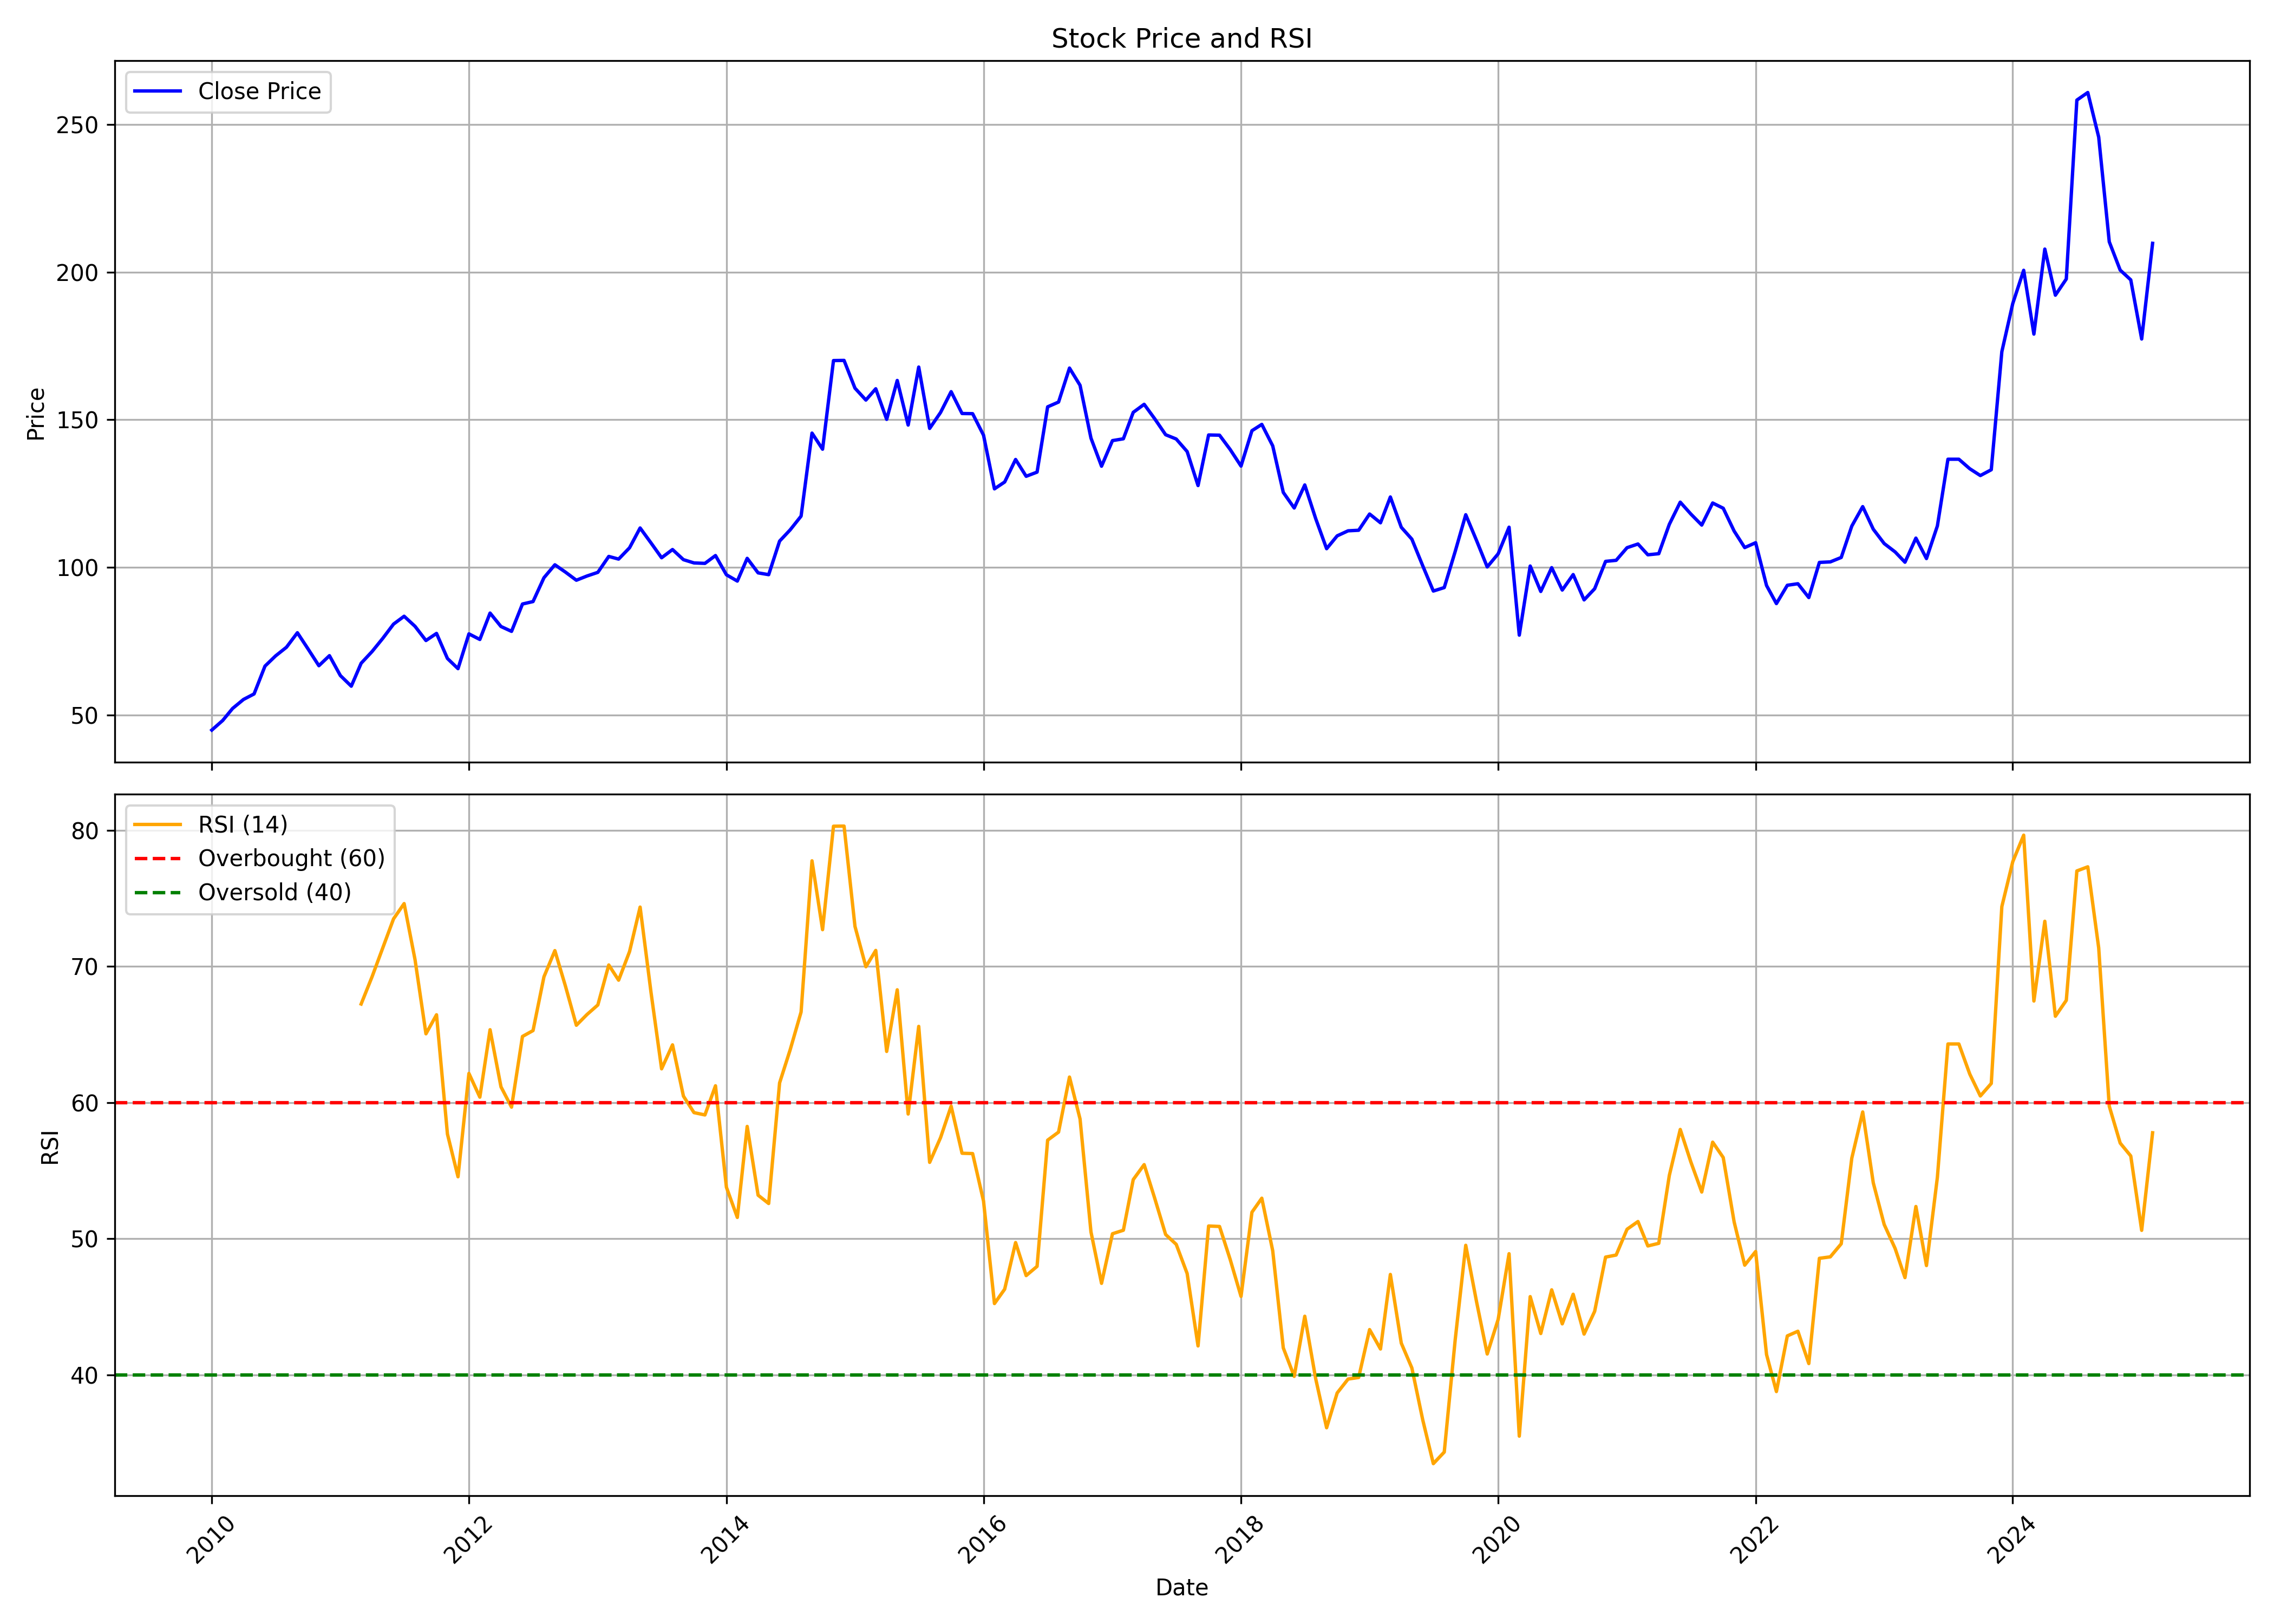

Data behind this chart, as committed beside it:
, date, symbol, open, high, low, close, volume, rsi
0, 2010-01-01, CASTROLIND, 44.77, 47.51, 43.73, 44.83, 9040896, 
1, 2010-02-01, CASTROLIND, 45.07, 53.67, 44.79, 48.1, 30974664, 
2, 2010-03-01, CASTROLIND, 48.84, 53.21, 46.49, 52.16, 15376536, 
3, 2010-04-01, CASTROLIND, 52.31, 59.74, 52.24, 55.21, 14763212, 
4, 2010-05-01, CASTROLIND, 54.64, 58.63, 52.75, 57.08, 4451800, 
5, 2010-06-01, CASTROLIND, 56.75, 67.59, 55.88, 66.51, 8619644, 
6, 2010-07-01, CASTROLIND, 66.23, 71.95, 62.09, 69.97, 8035684, 
7, 2010-08-01, CASTROLIND, 71.39, 85.24, 68.83, 72.91, 15706764, 
8, 2010-09-01, CASTROLIND, 73.07, 82.21, 70.68, 77.83, 13976996, 
9, 2010-10-01, CASTROLIND, 77.96, 90.21, 69.57, 72.38, 11210284, 
10, 2010-11-01, CASTROLIND, 72.81, 75.43, 63.44, 66.65, 6144384, 
11, 2010-12-01, CASTROLIND, 67.67, 74.05, 66.67, 70.05, 6311620, 
12, 2011-01-01, CASTROLIND, 69.72, 71.07, 61.45, 63.31, 3774184, 
13, 2011-02-01, CASTROLIND, 63.9, 70.68, 56.44, 59.71, 4596336, 
14, 2011-03-01, CASTROLIND, 61.07, 69.78, 59.16, 67.48, 3950188, 67.24
15, 2011-04-01, CASTROLIND, 67.5, 75.2, 66.81, 71.45, 4911344, 69.24
16, 2011-05-01, CASTROLIND, 72, 84.96, 68.96, 75.86, 16512800, 71.34
17, 2011-06-01, CASTROLIND, 76.05, 81.74, 70.04, 80.75, 6059028, 73.5
18, 2011-07-01, CASTROLIND, 82.64, 91.4, 82.34, 83.41, 19158396, 74.61
19, 2011-08-01, CASTROLIND, 84.19, 88.37, 76.13, 80, 6156056, 70.5
20, 2011-09-01, CASTROLIND, 81.11, 83.63, 74.07, 75.18, 5139244, 65.05
21, 2011-10-01, CASTROLIND, 74.81, 78.59, 60.97, 77.59, 3114548, 66.45
22, 2011-11-01, CASTROLIND, 75.6, 79.07, 64.58, 69.1, 5261512, 57.69
23, 2011-12-01, CASTROLIND, 70.09, 71.18, 59.87, 65.65, 5880764, 54.56
24, 2012-01-01, CASTROLIND, 66.15, 77.65, 63.16, 77.44, 6390824, 62.14
25, 2012-02-01, CASTROLIND, 77.65, 79.05, 71.07, 75.55, 7191896, 60.4
26, 2012-03-01, CASTROLIND, 75.13, 85.04, 74.81, 84.49, 6896852, 65.35
27, 2012-04-01, CASTROLIND, 85.98, 87.72, 77.89, 79.94, 5508904, 61.16
28, 2012-05-01, CASTROLIND, 79.89, 86.37, 77.96, 78.29, 4210088, 59.67
29, 2012-06-01, CASTROLIND, 79, 87.95, 75.67, 87.56, 5549192, 64.86
30, 2012-07-01, CASTROLIND, 87.97, 92.08, 83.49, 88.39, 14849404, 65.29
31, 2012-08-01, CASTROLIND, 89.92, 102.8, 89.53, 96.46, 11999472, 69.24
32, 2012-09-01, CASTROLIND, 97.53, 103.3, 88.17, 100.9, 11218790, 71.16
33, 2012-10-01, CASTROLIND, 101.6, 109.4, 97.11, 98.37, 8320662, 68.56
34, 2012-11-01, CASTROLIND, 97.87, 101.1, 94.45, 95.62, 4060764, 65.68
35, 2012-12-01, CASTROLIND, 95.91, 98.49, 92.18, 97.04, 6482968, 66.46
36, 2013-01-01, CASTROLIND, 97.14, 103.2, 95.1, 98.29, 9655960, 67.17
37, 2013-02-01, CASTROLIND, 98.31, 104.9, 97.92, 103.7, 6800632, 70.11
38, 2013-03-01, CASTROLIND, 104.2, 110, 95.94, 102.8, 6128236, 68.99
39, 2013-04-01, CASTROLIND, 102.3, 107.9, 98.29, 106.6, 4538464, 71.09
40, 2013-05-01, CASTROLIND, 107.8, 117.9, 106.1, 113.3, 5614508, 74.36
41, 2013-06-01, CASTROLIND, 112.6, 121.9, 105.2, 108.3, 4653108, 68.09
42, 2013-07-01, CASTROLIND, 108.8, 116, 102.4, 103.2, 4726980, 62.48
43, 2013-08-01, CASTROLIND, 105.5, 108.6, 99.96, 106, 4011840, 64.24
44, 2013-09-01, CASTROLIND, 107.8, 113.6, 101.8, 102.6, 4276608, 60.48
45, 2013-10-01, CASTROLIND, 103.4, 105.3, 98.08, 101.5, 6018110, 59.27
46, 2013-11-01, CASTROLIND, 101.1, 103.1, 95.1, 101.3, 4510902, 59.09
47, 2013-12-01, CASTROLIND, 101.7, 105.6, 97.77, 104, 6048164, 61.24
48, 2014-01-01, CASTROLIND, 104, 106.2, 94.64, 97.47, 7753112, 53.79
49, 2014-02-01, CASTROLIND, 97.92, 101, 94.64, 95.33, 5564538, 51.57
50, 2014-03-01, CASTROLIND, 95.33, 105, 94.44, 103, 1621894, 58.25
51, 2014-04-01, CASTROLIND, 103.5, 103.6, 97.09, 98.12, 3845370, 53.2
52, 2014-05-01, CASTROLIND, 98.12, 102.3, 93.81, 97.5, 10109650, 52.59
53, 2014-06-01, CASTROLIND, 98.92, 118, 98.59, 108.9, 17825320, 61.45
54, 2014-07-01, CASTROLIND, 109.5, 122.4, 106, 112.7, 25440164, 63.88
55, 2014-08-01, CASTROLIND, 110, 122, 109.1, 117.3, 8397084, 66.65
56, 2014-09-01, CASTROLIND, 118.6, 153.1, 118.6, 145.5, 16337220, 77.76
57, 2014-10-01, CASTROLIND, 146.3, 152.5, 137.7, 140, 8327274, 72.7
58, 2014-11-01, CASTROLIND, 142.3, 173.2, 138.6, 170.1, 21723338, 80.3
59, 2014-12-01, CASTROLIND, 171, 184.4, 156.2, 170.1, 13501566, 80.31
... 122 more rows
